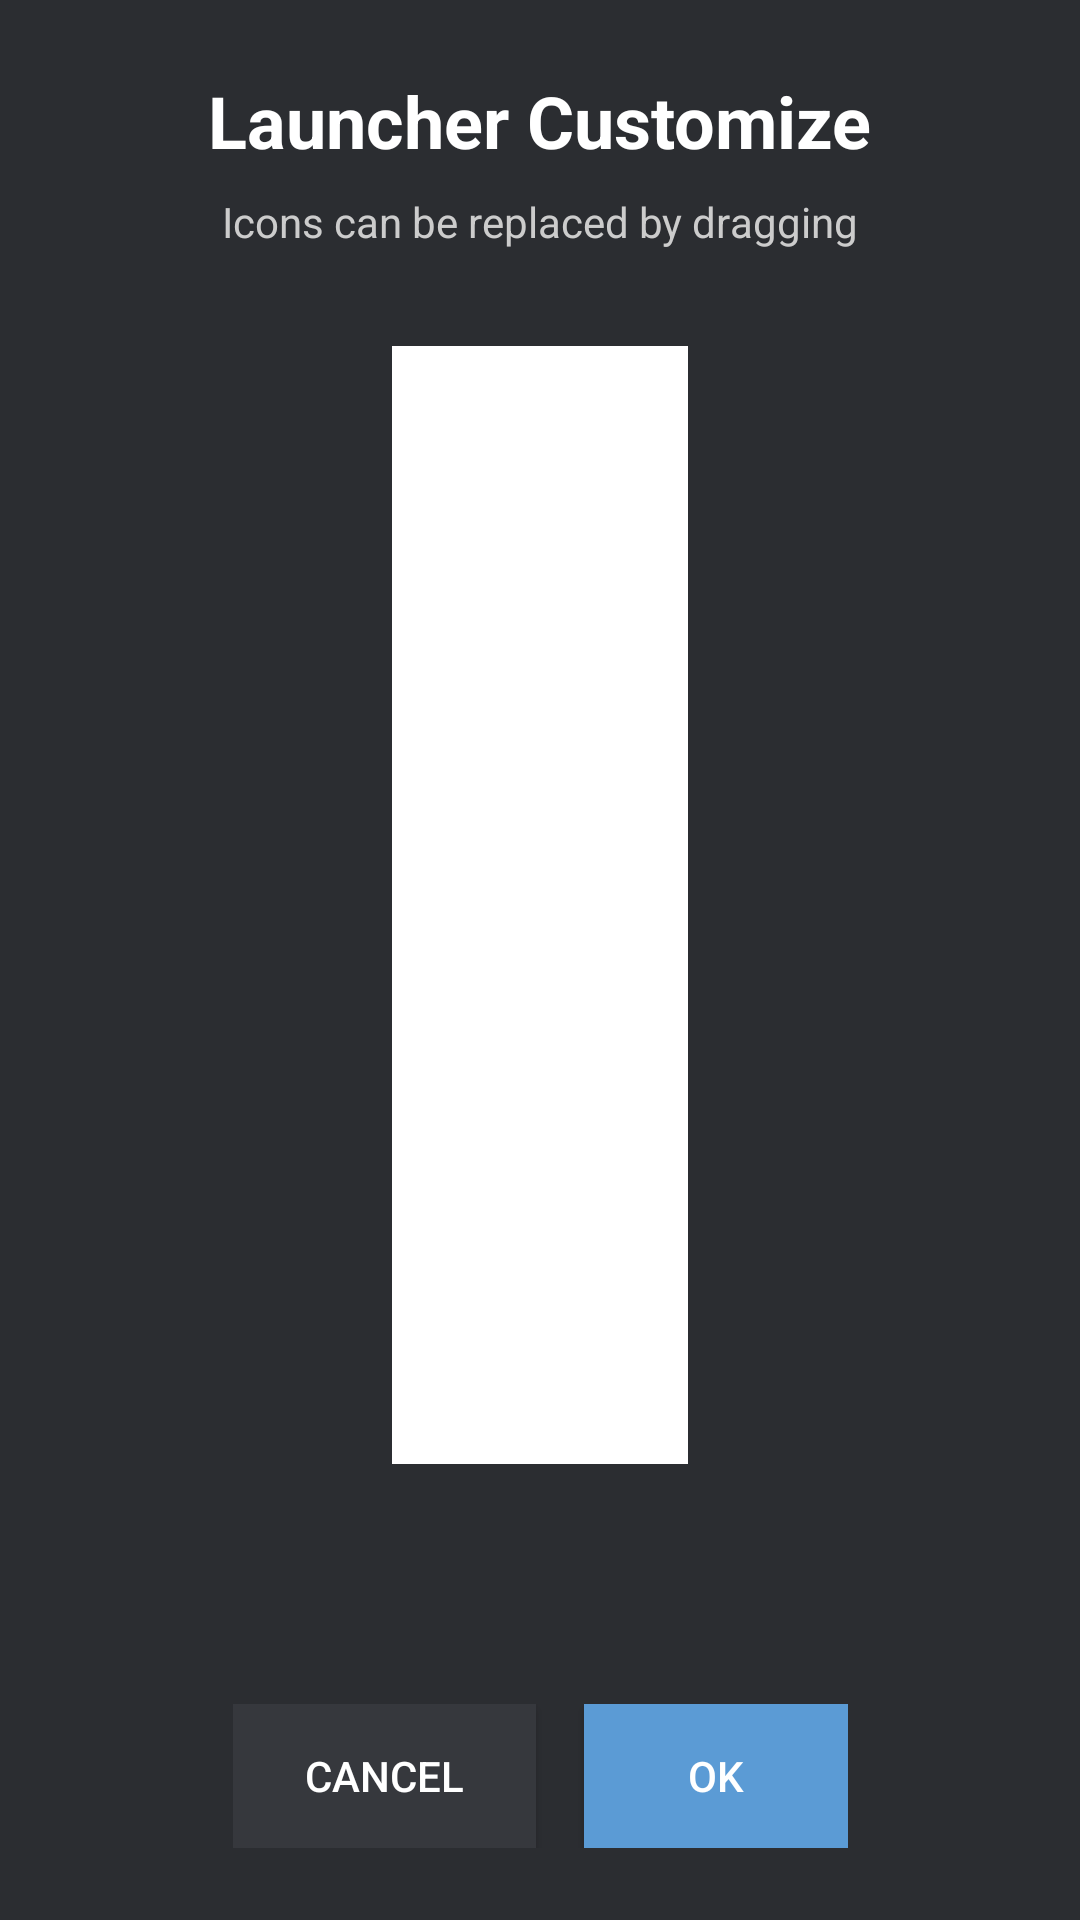

Layout XML and referenced resources for this Android screen:
<!-- AndroidManifest.xml: application theme Theme.LApp -->
<!-- res/layout/activity_main.xml -->
<?xml version="1.0" encoding="utf-8"?>
<androidx.constraintlayout.widget.ConstraintLayout xmlns:android="http://schemas.android.com/apk/res/android"
    xmlns:app="http://schemas.android.com/apk/res-auto"
    xmlns:tools="http://schemas.android.com/tools"
    android:id="@+id/main"
    android:layout_width="match_parent"
    android:layout_height="match_parent"
    android:background="#2B2D31"
    tools:context=".MainActivity">

    
    <TextView
        android:id="@+id/tv_header"
        android:layout_width="wrap_content"
        android:layout_height="wrap_content"
        android:text="Launcher Customize"
        android:textColor="#FFFFFF"
        android:textSize="24sp"
        android:textStyle="bold"
        app:layout_constraintTop_toTopOf="parent"
        app:layout_constraintStart_toStartOf="parent"
        app:layout_constraintEnd_toEndOf="parent"
        android:layout_marginTop="24dp" />

    <TextView
        android:id="@+id/tv_subtitle"
        android:layout_width="wrap_content"
        android:layout_height="wrap_content"
        android:text="Icons can be replaced by dragging"
        android:textColor="#CCCCCC"
        android:textSize="14sp"
        app:layout_constraintTop_toBottomOf="@id/tv_header"
        app:layout_constraintStart_toStartOf="parent"
        app:layout_constraintEnd_toEndOf="parent"
        android:layout_marginTop="8dp" />

    
    <androidx.recyclerview.widget.RecyclerView
        android:id="@+id/rv_left_side_menu"
        android:layout_width="0dp"
        android:layout_height="0dp"
        android:layout_marginStart="16dp"
        android:layout_marginTop="32dp"
        android:layout_marginEnd="8dp"
        android:layout_marginBottom="80dp"
        app:layout_constraintTop_toBottomOf="@id/tv_subtitle"
        app:layout_constraintStart_toStartOf="parent"
        app:layout_constraintEnd_toStartOf="@id/middle_tray_container"
        app:layout_constraintBottom_toTopOf="@id/btn_container" />

    
    <FrameLayout
        android:id="@+id/middle_tray_container"
        android:layout_width="0dp"
        android:layout_height="0dp"
        android:layout_marginStart="8dp"
        android:layout_marginTop="32dp"
        android:layout_marginEnd="8dp"
        android:layout_marginBottom="80dp"
        app:layout_constraintTop_toBottomOf="@id/tv_subtitle"
        app:layout_constraintStart_toEndOf="@id/rv_left_side_menu"
        app:layout_constraintEnd_toStartOf="@id/rv_right_side_menu"
        app:layout_constraintBottom_toTopOf="@id/btn_container">
        
        
        <androidx.recyclerview.widget.RecyclerView
            android:id="@+id/rv_middle_tray"
            android:background="@android:color/background_light"
            android:layout_width="match_parent"
            android:layout_height="match_parent" />
            
    </FrameLayout>

    
    <androidx.recyclerview.widget.RecyclerView
        android:id="@+id/rv_right_side_menu"
        android:layout_width="0dp"
        android:layout_height="0dp"
        android:layout_marginStart="8dp"
        android:layout_marginTop="32dp"
        android:layout_marginEnd="16dp"
        android:layout_marginBottom="80dp"
        app:layout_constraintTop_toBottomOf="@id/tv_subtitle"
        app:layout_constraintStart_toEndOf="@id/middle_tray_container"
        app:layout_constraintEnd_toEndOf="parent"
        app:layout_constraintBottom_toTopOf="@id/btn_container" />

    
    <TextView
        android:id="@+id/tv_drag_overlay"
        android:layout_width="wrap_content"
        android:layout_height="wrap_content"
        android:text="Drag &amp; Drop"
        android:textColor="#5B9BD5"
        android:textSize="18sp"
        android:textStyle="bold"
        android:background="#36383D"
        android:padding="12dp"
        android:visibility="gone"
        app:layout_constraintTop_toTopOf="parent"
        app:layout_constraintStart_toStartOf="parent"
        app:layout_constraintEnd_toEndOf="parent"
        android:layout_marginTop="100dp" />

    
    <LinearLayout
        android:id="@+id/btn_container"
        android:layout_width="wrap_content"
        android:layout_height="wrap_content"
        android:orientation="horizontal"
        android:layout_marginBottom="24dp"
        app:layout_constraintBottom_toBottomOf="parent"
        app:layout_constraintStart_toStartOf="parent"
        app:layout_constraintEnd_toEndOf="parent">

        <Button
            android:id="@+id/btn_cancel"
            android:layout_width="wrap_content"
            android:layout_height="wrap_content"
            android:text="Cancel"
            android:textColor="#FFFFFF"
            android:background="#36383D"
            android:layout_marginEnd="16dp"
            android:paddingStart="24dp"
            android:paddingEnd="24dp" />

        <Button
            android:id="@+id/btn_ok"
            android:layout_width="wrap_content"
            android:layout_height="wrap_content"
            android:text="OK"
            android:textColor="#FFFFFF"
            android:background="#5B9BD5"
            android:paddingStart="24dp"
            android:paddingEnd="24dp" />

    </LinearLayout>

</androidx.constraintlayout.widget.ConstraintLayout>
<!-- resources referenced by this layout -->
<resources>
  <style name="Theme.LApp" parent="Base.Theme.LApp" />
  <style name="Base.Theme.LApp" parent="Theme.Material3.DayNight.NoActionBar">
          
          
      </style>
</resources>
